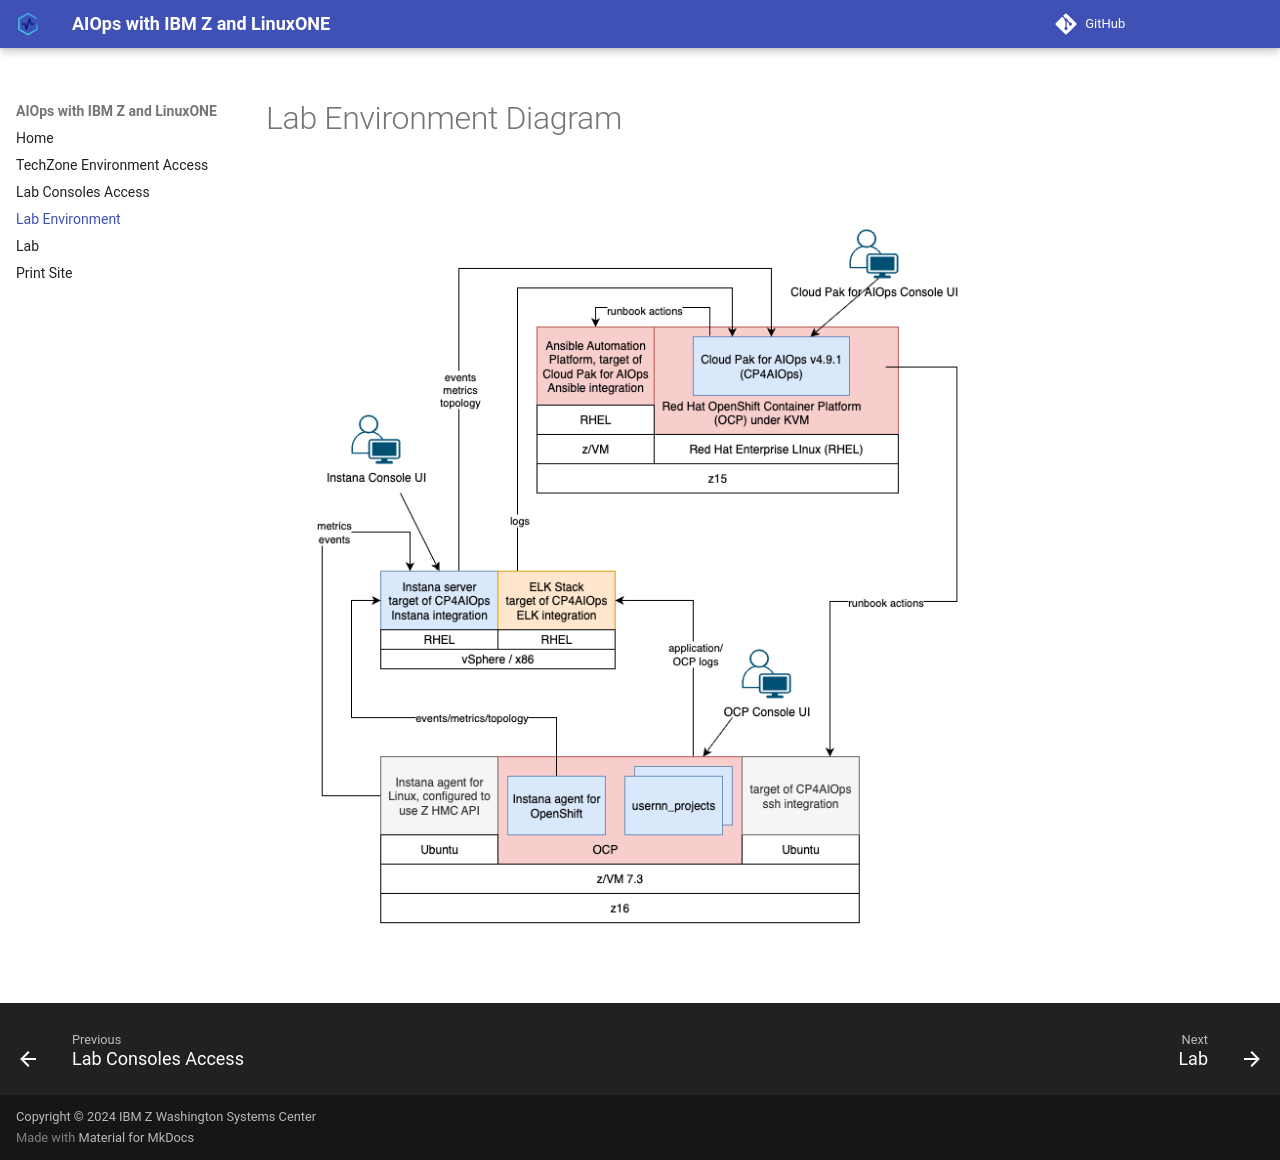

repository: ibm-wsc/aiops-z-SHARE · page: workshop-architecture/index.html · generator: mkdocs

# Lab Environment Diagram

![workshop-arch](Cleveland3.drawio.png)
